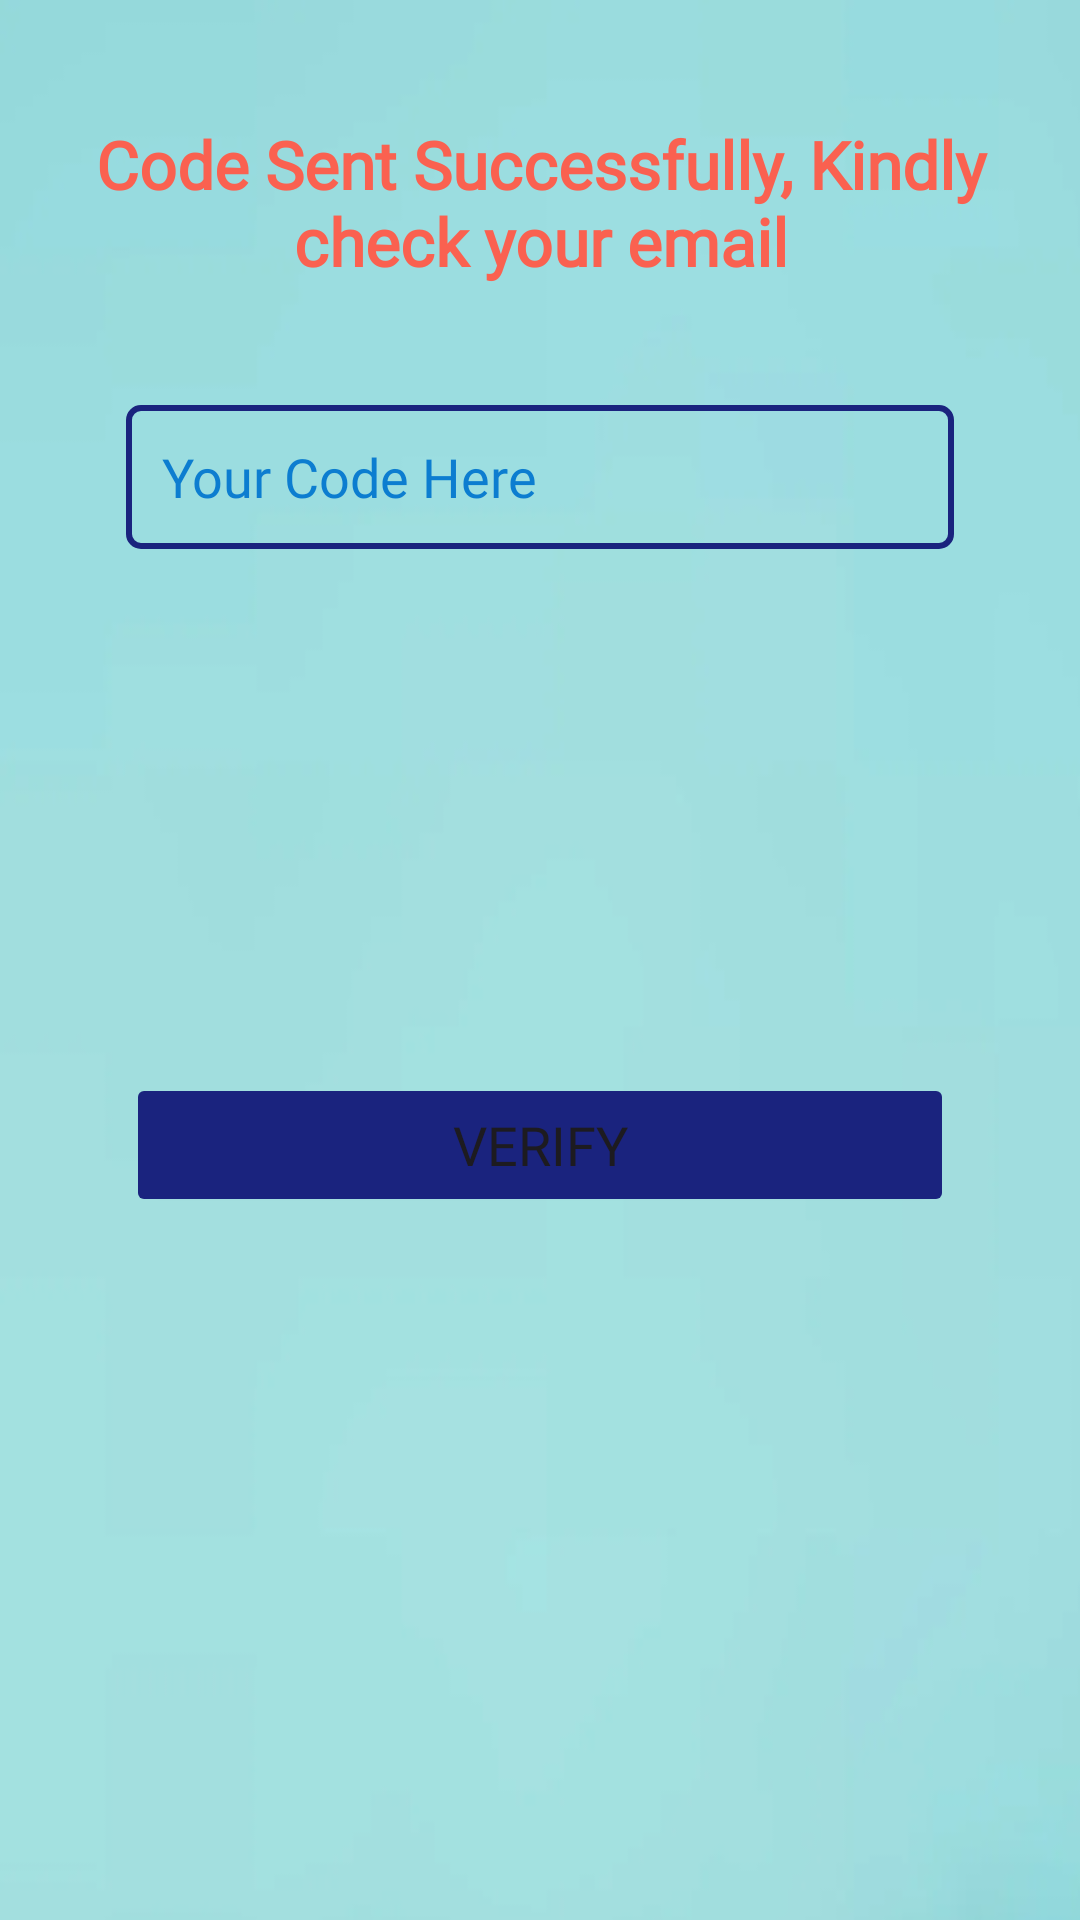

This screen was rendered from an Android layout file. Write that file and the resources it references.
<!-- AndroidManifest.xml: application theme Theme.SwiftEx -->
<!-- res/layout/admin_fragment_code_verification.xml -->
<?xml version="1.0" encoding="utf-8"?>
<androidx.constraintlayout.widget.ConstraintLayout xmlns:android="http://schemas.android.com/apk/res/android"
    xmlns:app="http://schemas.android.com/apk/res-auto"
    xmlns:tools="http://schemas.android.com/tools"
    android:id="@+id/adminCodeVerificationConstraintLayout"
    android:layout_width="match_parent"
    android:layout_height="wrap_content"
    android:background="@drawable/cover_blue"
    tools:context=".admin.fragments.AdminCodeVerificationFragment">

    <Button
        android:id="@+id/buttonAdminVerify"
        android:layout_width="0dp"
        android:layout_height="wrap_content"
        android:layout_marginTop="36dp"
        android:layout_marginBottom="96dp"
        android:backgroundTint="@color/marine"
        android:fontFamily="@font/lato"
        android:outlineProvider="paddedBounds"
        android:text="@string/verifytext6"
        android:textSize="18sp"
        app:cornerRadius="11dp"
        app:layout_constraintBottom_toBottomOf="parent"
        app:layout_constraintEnd_toEndOf="@+id/adminCodeVerificationEditText"
        app:layout_constraintStart_toStartOf="@+id/adminCodeVerificationEditText"
        app:layout_constraintTop_toBottomOf="@+id/adminCodeVerificationEditText" />

    <TextView
        android:id="@+id/textView19"
        android:layout_width="0dp"
        android:layout_height="wrap_content"
        android:layout_marginStart="18dp"
        android:layout_marginTop="40dp"
        android:layout_marginEnd="18dp"
        android:fontFamily="@font/lato"
        android:minLines="2"
        android:text="@string/verifytext4"
        android:textAlignment="center"
        android:textColor="@color/orange_premium"
        android:textSize="22sp"
        android:textStyle="bold"
        app:layout_constraintEnd_toEndOf="parent"
        app:layout_constraintHorizontal_bias="0.0"
        app:layout_constraintStart_toStartOf="parent"
        app:layout_constraintTop_toTopOf="parent" />

    <EditText
        android:id="@+id/adminCodeVerificationEditText"
        android:layout_width="0dp"
        android:layout_height="48dp"
        android:layout_marginStart="24dp"
        android:layout_marginTop="40dp"
        android:layout_marginEnd="24dp"
        android:background="@drawable/edit_text_border"
        android:backgroundTint="@color/marine"
        android:ems="10"
        android:fontFamily="@font/lato"
        android:hint="@string/verifytext5"
        android:inputType="text"
        android:padding="12dp"
        android:textColor="@color/marine"
        android:textColorHint="@color/lighterblue"
        app:layout_constraintEnd_toEndOf="@+id/textView19"
        app:layout_constraintStart_toStartOf="@+id/textView19"
        app:layout_constraintTop_toBottomOf="@+id/textView19" />
</androidx.constraintlayout.widget.ConstraintLayout>
<!-- resources referenced by this layout -->
<resources>
  <color name="lighterblue">#0C7DD0</color>
  <color name="marine">#1A237E</color>
  <color name="orange_premium">#FA6150</color>
  <!-- drawable cover_blue: png bitmap (drawable, 24657 bytes) -->
  <!-- drawable edit_text_border (drawable) -->
  <?xml version="1.0" encoding="utf-8"?>
  <shape xmlns:android="http://schemas.android.com/apk/res/android"
      android:shape="rectangle">
      <stroke
          android:width="2dp"
          />
      <corners android:radius="4dp" /> 
      <solid android:color="@android:color/transparent" /> 
  </shape>
  <string name="verifytext4">Code Sent Successfully, Kindly check your email</string>
  <string name="verifytext5">Your Code Here</string>
  <string name="verifytext6">Verify</string>
  <style name="Theme.SwiftEx" parent="Base.Theme.SwiftEx" />
  <style name="Base.Theme.SwiftEx" parent="Theme.Material3.DayNight.NoActionBar">
          
          
          <item name="android:statusBarColor">@color/marine</item>
          <item name="android:navigationBarColor">@color/marine</item>
      </style>
</resources>
